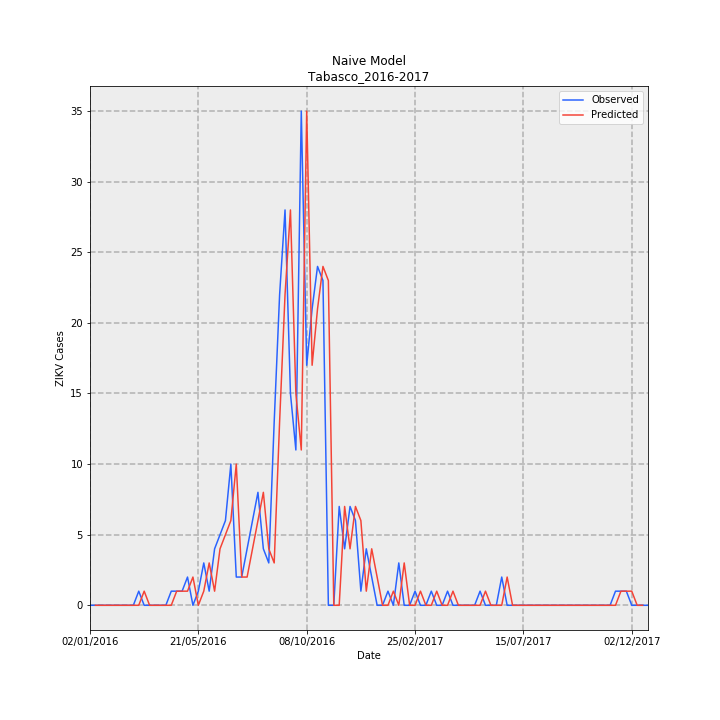

The file beside this chart, header and first rows:
Date, Observed, Predicted, error
02/01/2016, 0, , 
09/01/2016, 0, 0.0, 0.0
16/01/2016, 0, 0.0, 0.0
23/01/2016, 0, 0.0, 0.0
30/01/2016, 0, 0.0, 0.0
06/02/2016, 0, 0.0, 0.0
13/02/2016, 0, 0.0, 0.0
20/02/2016, 0, 0.0, 0.0
27/02/2016, 0, 0.0, 0.0
05/03/2016, 1, 0.0, -1.0
12/03/2016, 0, 1.0, 1.0
19/03/2016, 0, 0.0, 0.0
26/03/2016, 0, 0.0, 0.0
02/04/2016, 0, 0.0, 0.0
09/04/2016, 0, 0.0, 0.0
16/04/2016, 1, 0.0, -1.0
23/04/2016, 1, 1.0, 0.0
30/04/2016, 1, 1.0, 0.0
07/05/2016, 2, 1.0, -1.0
14/05/2016, 0, 2.0, 2.0
21/05/2016, 1, 0.0, -1.0
28/05/2016, 3, 1.0, -2.0
04/06/2016, 1, 3.0, 2.0
11/06/2016, 4, 1.0, -3.0
18/06/2016, 5, 4.0, -1.0
25/06/2016, 6, 5.0, -1.0
02/07/2016, 10, 6.0, -4.0
09/07/2016, 2, 10.0, 8.0
16/07/2016, 2, 2.0, 0.0
23/07/2016, 4, 2.0, -2.0
30/07/2016, 6, 4.0, -2.0
06/08/2016, 8, 6.0, -2.0
13/08/2016, 4, 8.0, 4.0
20/08/2016, 3, 4.0, 1.0
27/08/2016, 13, 3.0, -10.0
03/09/2016, 22, 13.0, -9.0
10/09/2016, 28, 22.0, -6.0
17/09/2016, 15, 28.0, 13.0
24/09/2016, 11, 15.0, 4.0
01/10/2016, 35, 11.0, -24.0
08/10/2016, 17, 35.0, 18.0
15/10/2016, 21, 17.0, -4.0
22/10/2016, 24, 21.0, -3.0
29/10/2016, 23, 24.0, 1.0
05/11/2016, 0, 23.0, 23.0
12/11/2016, 0, 0.0, 0.0
19/11/2016, 7, 0.0, -7.0
26/11/2016, 4, 7.0, 3.0
03/12/2016, 7, 4.0, -3.0
10/12/2016, 6, 7.0, 1.0
17/12/2016, 1, 6.0, 5.0
24/12/2016, 4, 1.0, -3.0
31/12/2016, 2, 4.0, 2.0
07/01/2017, 0, 2.0, 2.0
14/01/2017, 0, 0.0, 0.0
21/01/2017, 1, 0.0, -1.0
28/01/2017, 0, 1.0, 1.0
04/02/2017, 3, 0.0, -3.0
11/02/2017, 0, 3.0, 3.0
18/02/2017, 0, 0.0, 0.0
... 44 more rows
